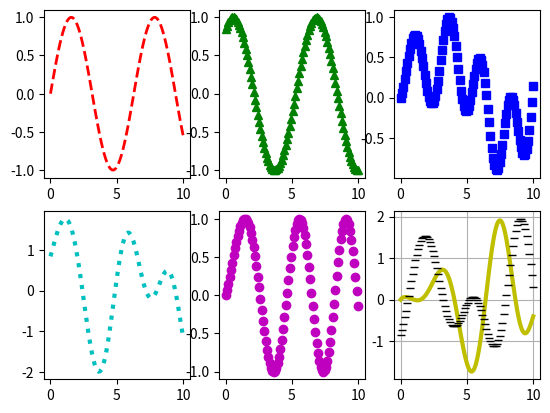

Python code for this plot:
import matplotlib.pyplot as plt
import numpy as np

x = np.linspace(0, 10 , 100)

y1 = np.sin(x)
y2 = np.sin(x+1)
y3 = np.sin(x**1.2)

#colors = ('b', 'g', 'r', 'c', 'm', 'y', 'k')
#linestyles = ['_', '-', '--', ':']

plt.subplot(2,3,1)
plt.plot(x, y1, 'r--', linewidth = 2)
plt.subplot(2,3,2)
plt.plot(x, y2, 'g^', linewidth = 3)
plt.subplot(2,3,3)
plt.plot(x, y2*y3, 'bs', linewidth = 2)
plt.subplot(2,3,4)
plt.plot(x, y2 + y3, 'c:', linewidth = 3)
plt.subplot(2,3,5)
plt.plot(x, y3, 'mo', linewidth = 2)
plt.subplot(2,3,6)
plt.plot(x, y1 - y3, 'y', linewidth = 3)
plt.plot(x, y1 - y2 + y3, 'k_', linewidth = 3)
plt.grid()

plt.show()